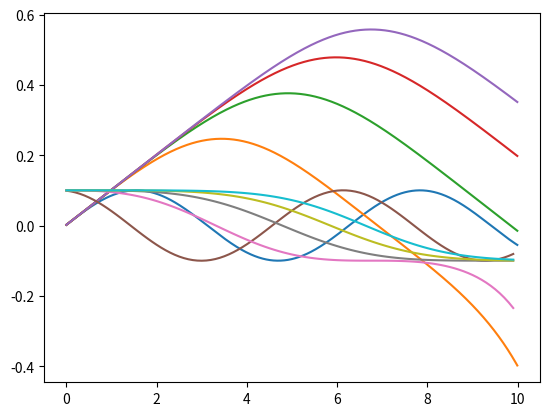

This chart was generated by the following Python code:
# -*- coding: utf-8 -*-
"""
Created on Mon Oct 21 10:26:34 2019

@author: thevexis
Exercise 19: Anharmonic Oscillation with Euler's method
"""


import matplotlib.pyplot as plt
import math as math
import numpy as np 



"""
Notes:
y_0(t_n+1) = y_0(t) + h * y_1
y_1(t_n+1) = y_1(t) + h/m * (-k*(y_0**p-1))

"""

def y(dt,m,p,k):
    
    x = 0.0
    v = 0.1 
    x_array = []
    v_array = []
    t_array = np.arange(0,10,dt)
    
    v = v + (dt/m)*(-k*(x**(p-1)))
    x = x + dt*v
    #v = v_0 + (dt/m)*(-k*(x**(p-1)))
    
    for t in t_array:
        
        v = v + (dt/m)*(-k*(x**(p-1)))
        x = x + dt*v
        
        x_array.append(x)
        v_array.append(v)
    
    return x_array, v_array, t_array 
    

for  n in range(2,7):
    x_array, v_array, t_array = y(0.01,1,n,1)
    
    plt.plot(t_array,x_array)


plt.show()


for n in range(2,7):
    x_array,v_array,t_array = y(0.1,1,n,1)
    
    plt.plot(t_array,v_array)


plt.show()
































